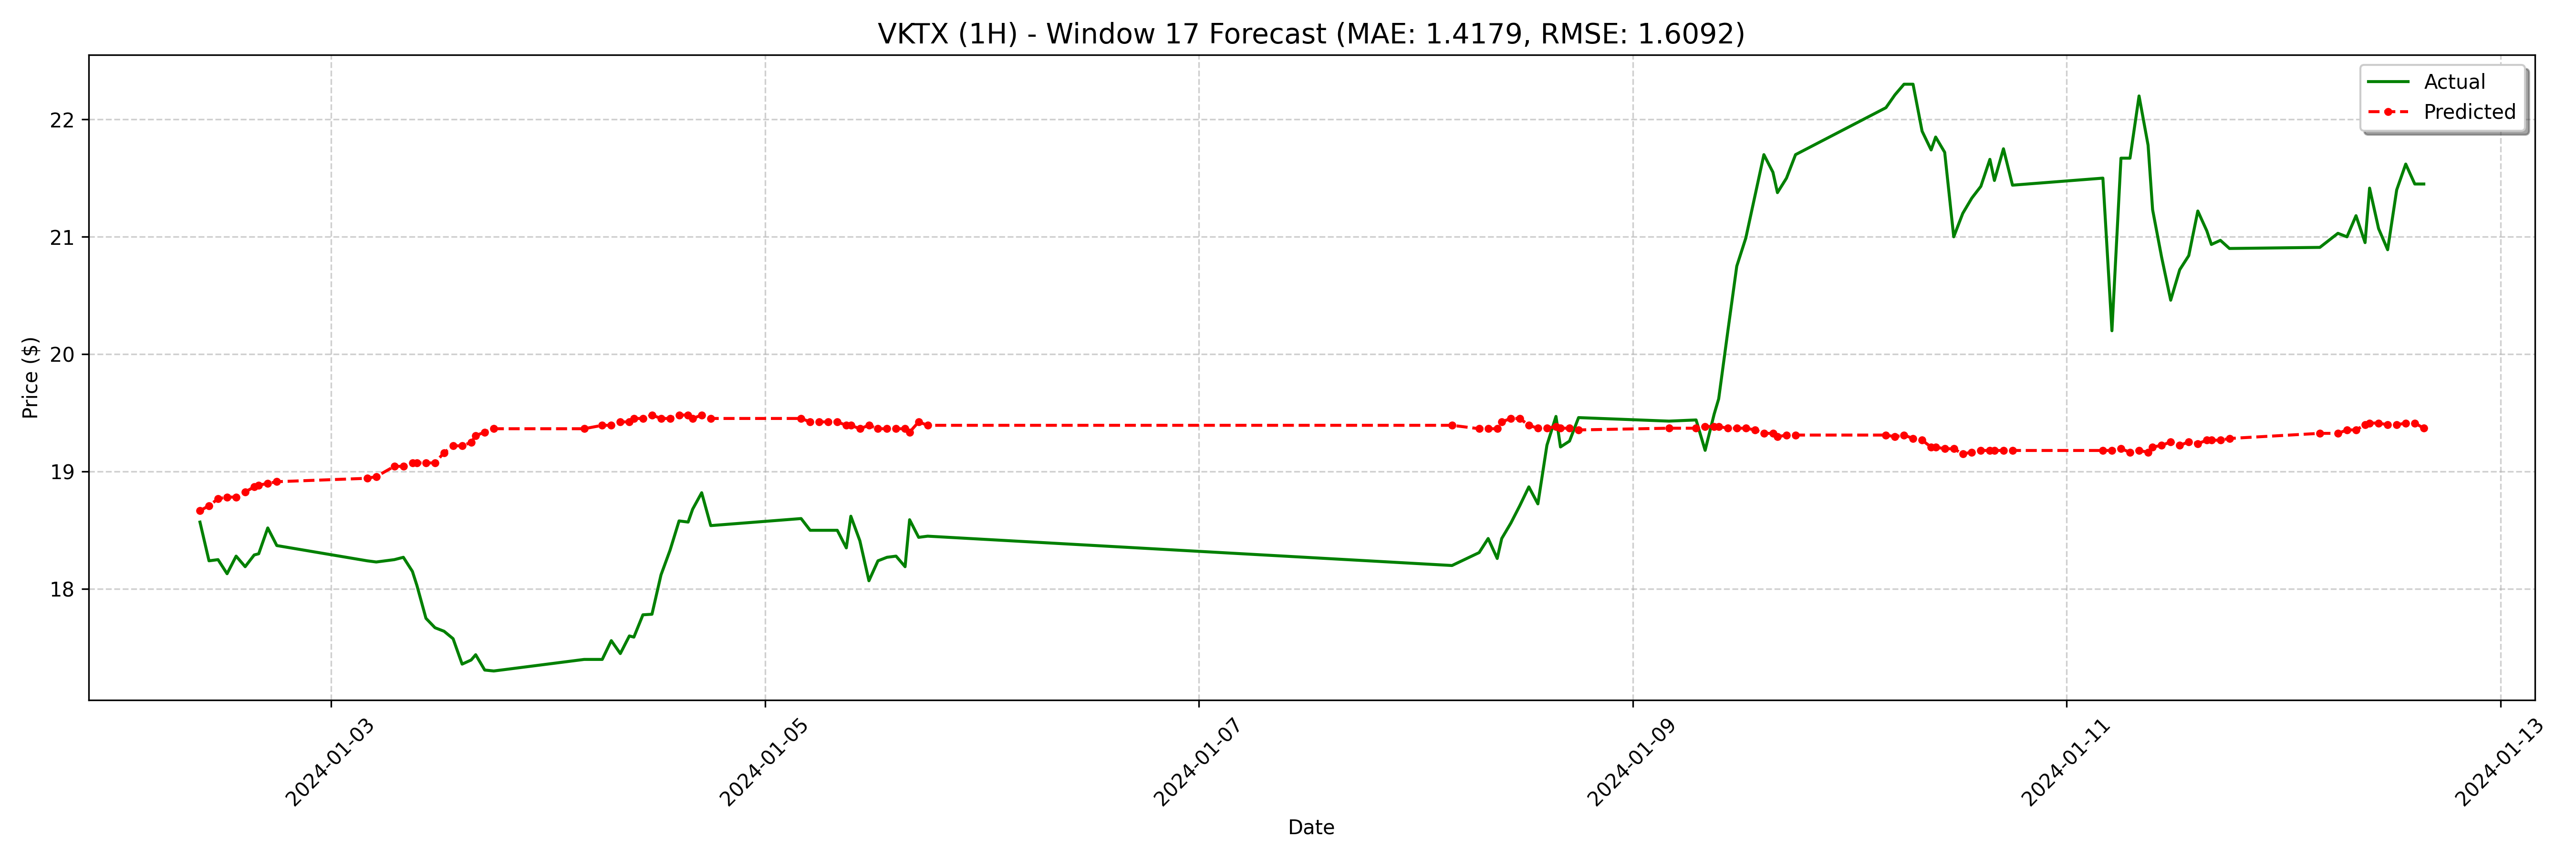

Source data for this figure (header and first rows):
date, actual, forecast
2024-01-02 09:30:00-05:00, 18.57, 18.67
2024-01-02 10:30:00-05:00, 18.24, 18.71
2024-01-02 11:30:00-05:00, 18.25, 18.77
2024-01-02 12:30:00-05:00, 18.13, 18.78
2024-01-02 13:30:00-05:00, 18.28, 18.78
2024-01-02 14:30:00-05:00, 18.19, 18.83
2024-01-02 15:30:00-05:00, 18.29, 18.87
2024-01-02 16:00:00-05:00, 18.3, 18.88
2024-01-02 17:00:00-05:00, 18.52, 18.9
2024-01-02 18:00:00-05:00, 18.37, 18.91
2024-01-03 04:00:00-05:00, 18.24, 18.94
2024-01-03 05:00:00-05:00, 18.23, 18.96
2024-01-03 07:00:00-05:00, 18.25, 19.04
2024-01-03 08:00:00-05:00, 18.27, 19.04
2024-01-03 09:00:00-05:00, 18.15, 19.07
2024-01-03 09:30:00-05:00, 18.03, 19.07
2024-01-03 10:30:00-05:00, 17.75, 19.07
2024-01-03 11:30:00-05:00, 17.67, 19.07
2024-01-03 12:30:00-05:00, 17.64, 19.16
2024-01-03 13:30:00-05:00, 17.58, 19.22
2024-01-03 14:30:00-05:00, 17.36, 19.22
2024-01-03 15:30:00-05:00, 17.39, 19.25
2024-01-03 16:00:00-05:00, 17.44, 19.31
2024-01-03 17:00:00-05:00, 17.31, 19.34
2024-01-03 18:00:00-05:00, 17.3, 19.37
2024-01-04 04:00:00-05:00, 17.4, 19.37
2024-01-04 06:00:00-05:00, 17.4, 19.39
2024-01-04 07:00:00-05:00, 17.56, 19.39
2024-01-04 08:00:00-05:00, 17.45, 19.42
2024-01-04 09:00:00-05:00, 17.6, 19.42
2024-01-04 09:30:00-05:00, 17.59, 19.45
2024-01-04 10:30:00-05:00, 17.78, 19.45
2024-01-04 11:30:00-05:00, 17.79, 19.48
2024-01-04 12:30:00-05:00, 18.12, 19.45
2024-01-04 13:30:00-05:00, 18.33, 19.45
2024-01-04 14:30:00-05:00, 18.58, 19.48
2024-01-04 15:30:00-05:00, 18.57, 19.48
2024-01-04 16:00:00-05:00, 18.68, 19.45
2024-01-04 17:00:00-05:00, 18.82, 19.48
2024-01-04 18:00:00-05:00, 18.54, 19.45
2024-01-05 04:00:00-05:00, 18.6, 19.45
2024-01-05 05:00:00-05:00, 18.5, 19.42
2024-01-05 06:00:00-05:00, 18.5, 19.42
2024-01-05 07:00:00-05:00, 18.5, 19.42
2024-01-05 08:00:00-05:00, 18.5, 19.42
2024-01-05 09:00:00-05:00, 18.35, 19.39
2024-01-05 09:30:00-05:00, 18.62, 19.39
2024-01-05 10:30:00-05:00, 18.41, 19.37
2024-01-05 11:30:00-05:00, 18.07, 19.39
2024-01-05 12:30:00-05:00, 18.24, 19.37
2024-01-05 13:30:00-05:00, 18.27, 19.37
2024-01-05 14:30:00-05:00, 18.28, 19.37
2024-01-05 15:30:00-05:00, 18.19, 19.37
2024-01-05 16:00:00-05:00, 18.59, 19.34
2024-01-05 17:00:00-05:00, 18.44, 19.42
2024-01-05 18:00:00-05:00, 18.45, 19.39
2024-01-08 04:00:00-05:00, 18.2, 19.39
2024-01-08 07:00:00-05:00, 18.31, 19.37
2024-01-08 08:00:00-05:00, 18.43, 19.37
2024-01-08 09:00:00-05:00, 18.26, 19.37
... 68 more rows
